The GitHub repository nuveo/cv-test contains a labelled image folder "dataset" with 2 categories: clean document, noisy document. Examples follow, each with its label.

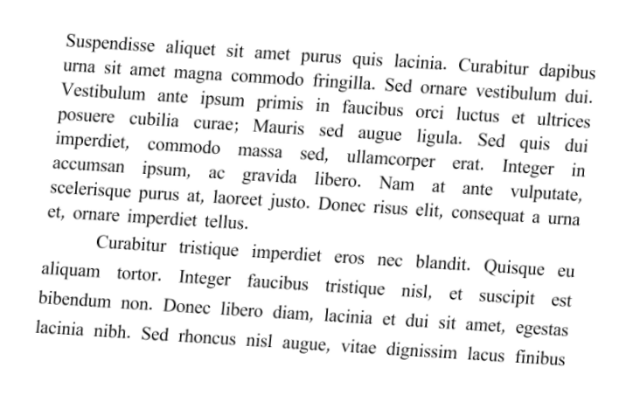
Label: clean document

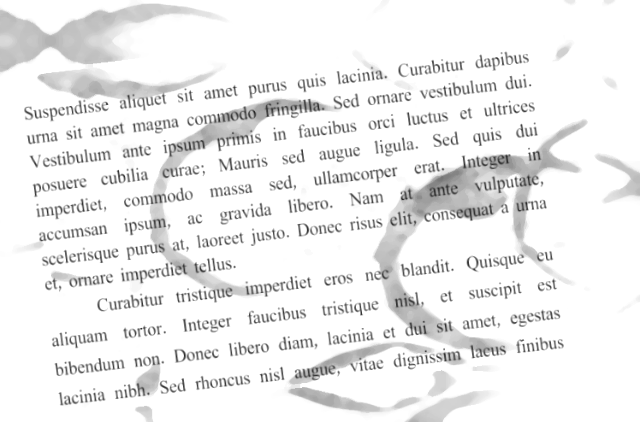
Label: noisy document

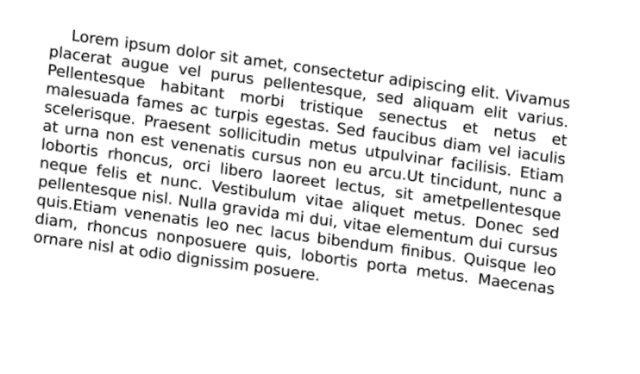
Label: clean document

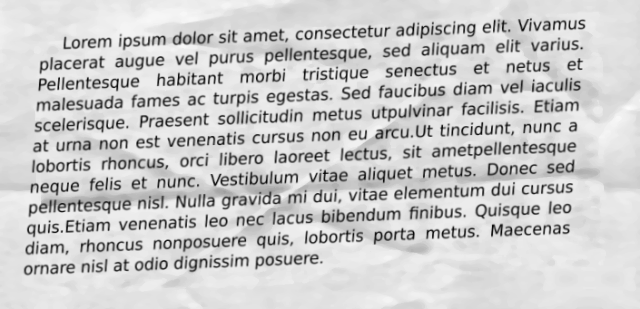
Label: noisy document
